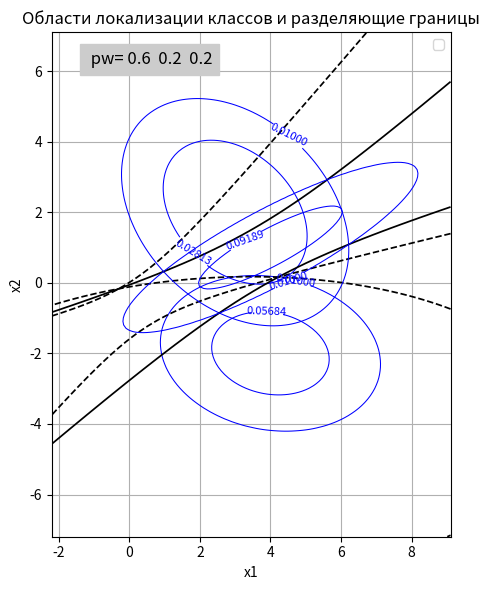

Source code (Python):
import numpy as np
from scipy.stats import multivariate_normal, norm
import matplotlib.pyplot as plt


# -----------------------------
# 1. Исходные данные
# -----------------------------

# m1: [4, -2], m2: [3, 2], m3: [4, 1], C1: [[2, -0.2], [-0.2, 1]], C2: [[3, -1.0], [-1.0, 3]], C3: [[3, 1.5], [1.5, 1]]

n = 2 # размерность признакового пространства
M = 3 # число классов
K = 1000 # количество статистических испытаний

# априорные вероятности классов
pw = np.array([0.6, 0.2, 0.2])
#pw = np.array([0.6, 0.4])
pw = pw / pw.sum()


# Математические ожидания классов
# m = np.array([[-3, 5], [-5, -5], [5, -3]]).T
m = np.array([[4, -2], [3, 2], [4, 1]]).T

#m = np.array([[1, 2, 3],
# [0, 0, 0]]).T


# Матрицы ковариации для классов:
C = np.zeros((n, n, M))
C_ = np.zeros_like(C)

# C[:, :, 0] = np.array([[6, -2], [-2, 7]])
# C[:, :, 1] = np.array([[6, 2], [2, 6]])
# C[:, :, 2] = np.array([[6, -2], [-2, 7]])

C[:, :, 0] = np.array([[2, -0.2], [-0.2, 1]])
C[:, :, 1] = np.array([[3, -1.0], [-1.0, 3]])
C[:, :, 2] = np.array([[3, 1.5], [1.5, 1]])


#C[:, :, 0] = np.array([[5, 2, 2],

# [2, 2, 0],

# [2, 0, 6]])

#C[:, :, 1] = np.array([[5, -2, -2],

# [-2, 2, 0],

# [-2, 0, 6]])


# Обратные ковариационные матрицы

for k in range(M):
    C_[:, :, k] = np.linalg.inv(C[:, :, k])



# -----------------------------
# 2. Теоретические матрицы ошибок
# -----------------------------

PIJ = np.zeros((M, M)) # теоретическая матрица ошибок
PIJB = np.zeros((M, M)) # матрица границ Чернова
l0_ = np.zeros((M, M))


for i in range(M):
    for j in range(i + 1, M):
        dmij = m[:, i] - m[:, j]
        l0_[i, j] = np.log(pw[j] / pw[i])

        dti = np.linalg.det(C[:, :, i])
        dtj = np.linalg.det(C[:, :, j])

        # Расчёт следов (trace) с разными ковариациями
        trij = np.trace(C_[:, :, j] @ C[:, :, i] - np.eye(n))
        trji = np.trace(np.eye(n) - C_[:, :, i] @ C[:, :, j])
        trij_2 = np.trace(np.linalg.matrix_power((C_[:, :, j] @ C[:, :, i] - np.eye(n)), 2))
        trji_2 = np.trace(np.linalg.matrix_power((np.eye(n) - C_[:, :, i] @ C[:, :, j]), 2))


        # Средние значения и дисперсии решающих функций

        mg1 = 0.5 * (trij + dmij.T @ C_[:, :, i] @ dmij - np.log(dti / dtj))
        Dg1 = 0.5 * trij_2 + dmij.T @ C_[:, :, j] @ C[:, :, i] @ C_[:, :, j] @ dmij

        mg2 = 0.5 * (trji - dmij.T @ C_[:, :, j] @ dmij + np.log(dtj / dti))
        Dg2 = 0.5 * trji_2 + dmij.T @ C_[:, :, i] @ C[:, :, j] @ C_[:, :, i] @ dmij

        sD1 = np.sqrt(Dg1)
        sD2 = np.sqrt(Dg2)


        PIJ[i, j] = norm.cdf(l0_[i, j], loc=mg1, scale=sD1)
        PIJ[j, i] = 1 - norm.cdf(l0_[i, j], loc=mg2, scale=sD2)


        # Расчёт границы Чернова (Bhattacharyya)
        mu2 = (1 / 8) * dmij.T @ np.linalg.inv((C[:, :, i] + C[:, :, j]) / 2) @ dmij \
        + 0.5 * np.log((dti + dtj) / (2 * np.sqrt(dti * dtj)))

        PIJB[i, j] = np.sqrt(pw[j] / pw[i]) * np.exp(-mu2)
        PIJB[j, i] = np.sqrt(pw[i] / pw[j]) * np.exp(-mu2)


    # Нижняя граница вероятности правильного распознавания

    PIJ[i, i] = 1 - np.sum(PIJ[i, :])
    PIJB[i, i] = 1 - np.sum(PIJB[i, :])



# -----------------------------
# 3. Тестирование методом статистических испытаний
# -----------------------------

Pc_ = np.zeros((M, M)) # экспериментальная матрица ошибок

for k in range(K):
    for i in range(M):
        x = np.random.multivariate_normal(m[:, i], C[:, :, i])
        u = np.zeros(M)
        for j in range(M):
            # Решающие функции учитывают разные ковариации:
            u[j] = -0.5 * (x - m[:, j]).T @ C_[:, :, j] @ (x - m[:, j]) \
            - 0.5 * np.log(np.linalg.det(C[:, :, j])) + np.log(pw[j])

        iai = np.argmax(u)
        Pc_[i, iai] += 1

Pc_ /= K


# -----------------------------
# 4. Вывод результатов
# -----------------------------

np.set_printoptions(precision=4, suppress=True)
print("\nЭкспериментальная матрица вероятностей ошибок (Pc_):")
print(Pc_)
print("Теоретическая матрица вероятностей ошибок (PIJ):")
print(PIJ)
print("\nМатрица ошибок на основе границы Чернова (PIJB):")
print(PIJB)



# -----------------------------
# 5. Визуализация (2D)
# -----------------------------

if n == 2:

    Es1 = pw[0] * PIJ[0, 1] + pw[1] * PIJ[1, 0]
    Es2 = np.sqrt(pw[0] * pw[1]) * np.exp(-mu2)
    Es3 = pw[0] * Pc_[0, 1] + pw[1] * Pc_[1, 0]
    print("\nОценки суммарных ошибок:")
    print(f"Теоретическая = {Es1:.4f}, Чернова = {Es2:.4f}, Экспериментальная = {Es3:.4f}")


    D = 3 * np.eye(2)
    xmin1 = -3 * np.sqrt(np.max(D[0, :])) + np.min(m[0, :])
    xmax1 = 3 * np.sqrt(np.max(D[0, :])) + np.max(m[0, :])
    xmin2 = -3 * np.sqrt(np.max(D[1, :])) + np.min(m[1, :])
    xmax2 = 3 * np.sqrt(np.max(D[1, :])) + np.max(m[1, :])
    x1 = np.arange(xmin1, xmax1, 0.1)
    x2 = np.arange(xmin2, xmax2, 0.1)
    X1, X2 = np.meshgrid(x1, x2)
    x12 = np.column_stack([X1.ravel(), X2.ravel()])

    plt.figure(figsize=(8, 6))

    for i in range(M):
        rv = multivariate_normal(mean=m[:, i], cov=C[:, :, i])
        f2 = rv.pdf(x12)
        f3 = f2.reshape(len(x2), len(x1))
        cs = plt.contour(x1, x2, f3, levels=[0.01, 0.5 * f3.max()], colors=['b'], linewidths=0.75)
        plt.clabel(cs, inline=True, fontsize=8)

        for j in range(i + 1, M):
            wij = C_[:, :, i] @ m[:, i] - C_[:, :, j] @ m[:, j]
            wij0 = -0.5 * (m[:, i].T @ C_[:, :, i] @ m[:, i] - m[:, j].T @ C_[:, :, j] @ m[:, j])
            f4 = x12 @ wij + wij0 - 0.5 * np.log(np.linalg.det(C[:, :, i]) / np.linalg.det(C[:, :, j]))
            fd = -0.5 * (C_[:, :, i] - C_[:, :, j]) @ x12.T
            f4 = f4 + np.sum(x12.T * fd, axis=0)
            f5 = f4.reshape(len(x2), len(x1))
            plt.contour(x1, x2, f5, levels=[l0_[i, j]], colors='k', linewidths=1.25)


    plt.title("Области локализации классов и разделяющие границы")
    plt.xlabel("x1"); plt.ylabel("x2")
    strv1 = ' pw='; strv2 = ' '.join([f'{val: .2g}' for val in pw])
    plt.text(xmin1 + 1, xmax2 - 1, strv1 + strv2, horizontalalignment='left', backgroundcolor=[.8, .8, .8], fontsize=12)
    plt.grid(True)
    plt.tight_layout()
    plt.legend(['wi', 'gij(x)=0'])
    plt.gca().set_aspect('equal', adjustable='box')
    plt.show()
